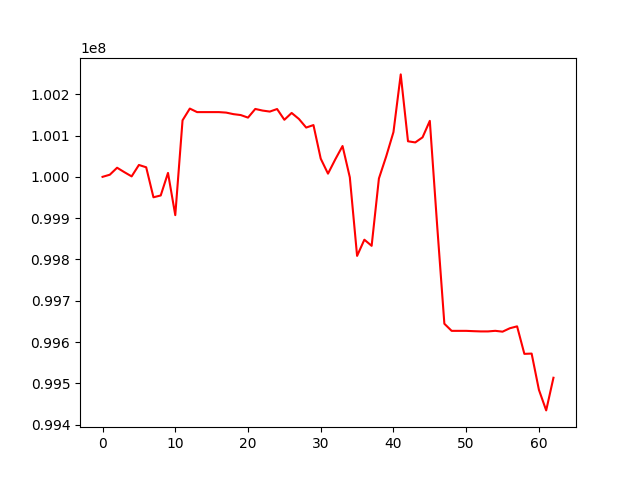

Source data for this figure (header and first rows):
, 0
0, 100000000
1, 100005164
2, 100022047
3, 100011312
4, 100001104
5, 100028756
6, 100023134
7, 99950534
8, 99954941
9, 100009487
10, 99907312
11, 100136795
12, 100165213
13, 100156667
14, 100156667
15, 100156667
16, 100156667
17, 100155453
18, 100151731
19, 100149521
20, 100143340
21, 100164312
22, 100160388
23, 100157940
24, 100164136
25, 100138095
26, 100154626
27, 100140109
28, 100119256
29, 100125286
30, 100044036
31, 100007736
32, 100042205
33, 100074580
34, 99998883
35, 99808688
36, 99847913
37, 99833049
38, 99995948
39, 100049386
40, 100108273
41, 100247918
42, 100086049
43, 100083301
44, 100095591
45, 100135475
46, 99884496
47, 99644495
48, 99627282
49, 99627282
50, 99627282
51, 99626535
52, 99625920
53, 99625920
54, 99627346
55, 99625302
56, 99633564
57, 99638185
58, 99571612
59, 99572272
... 3 more rows
